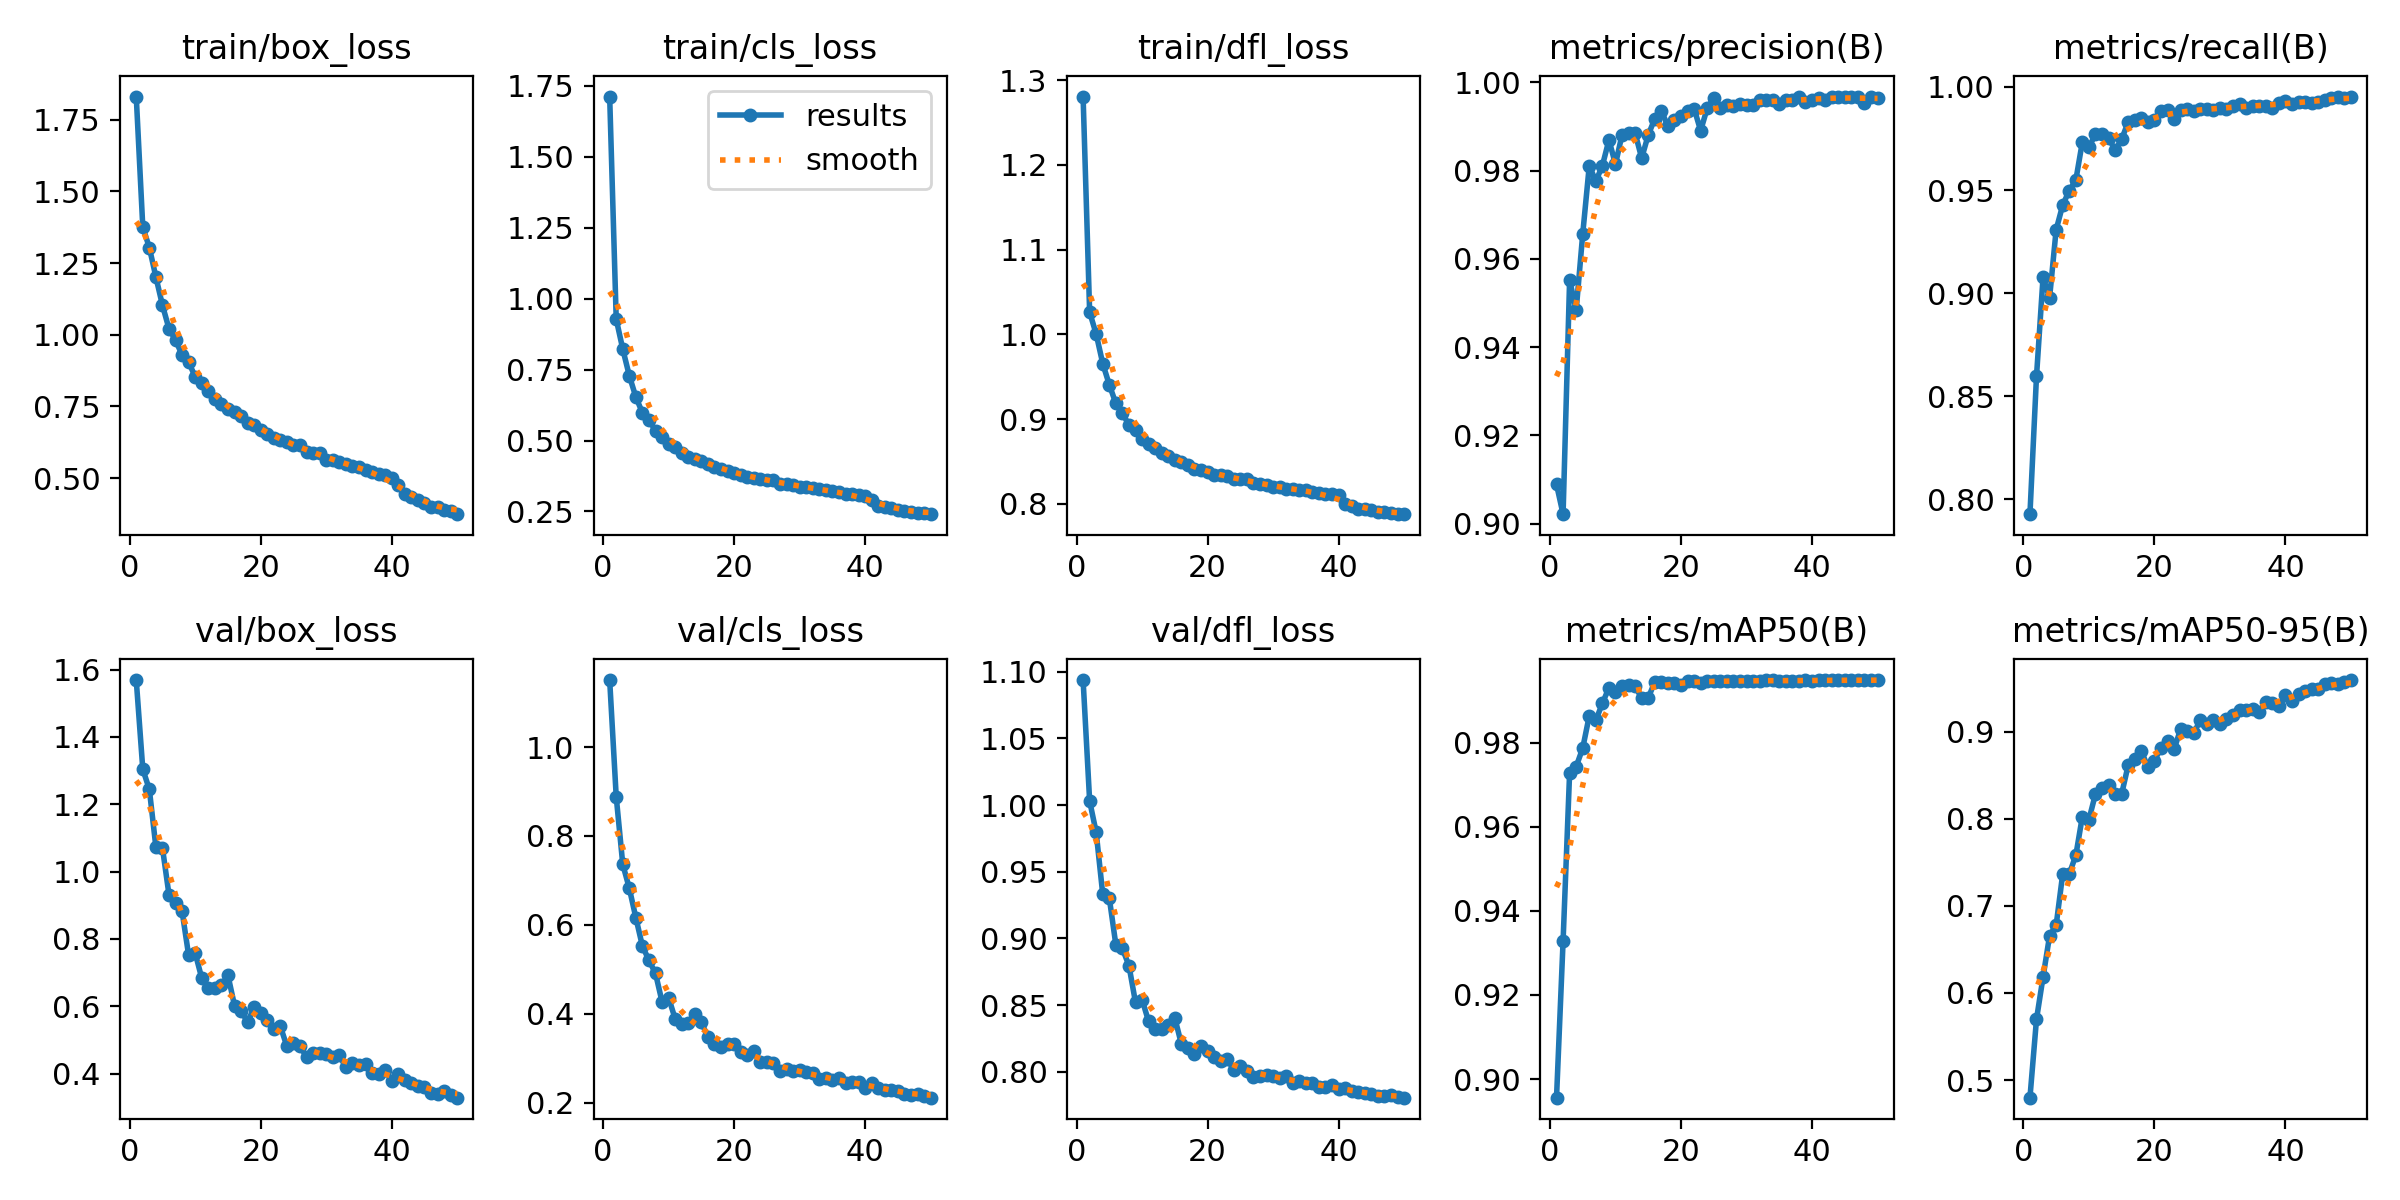

The file beside this chart, header and first rows:
epoch, time, train/box_loss, train/cls_loss, train/dfl_loss, metrics/precision(B), metrics/recall(B), metrics/mAP50(B), metrics/mAP50-95(B), val/box_loss, val/cls_loss, val/dfl_loss, lr/pg0, lr/pg1, lr/pg2
1, 44.21, 1.831, 1.713, 1.281, 0.9089, 0.7927, 0.8956, 0.4797, 1.569, 1.151, 1.094, 0.0005523, 0.0005523, 0.0005523
2, 89.21, 1.375, 0.9278, 1.026, 0.9021, 0.8596, 0.9327, 0.5697, 1.304, 0.8881, 1.003, 0.001086, 0.001086, 0.001086
3, 136.7, 1.304, 0.8223, 1, 0.9552, 0.9076, 0.9728, 0.6183, 1.244, 0.736, 0.9795, 0.001598, 0.001598, 0.001598
4, 195.9, 1.201, 0.7282, 0.9656, 0.9484, 0.8978, 0.9743, 0.6658, 1.073, 0.6821, 0.9331, 0.001568, 0.001568, 0.001568
5, 247.3, 1.103, 0.6532, 0.9406, 0.9656, 0.9307, 0.9787, 0.6778, 1.07, 0.6158, 0.9303, 0.001535, 0.001535, 0.001535
6, 307.4, 1.021, 0.5977, 0.9186, 0.9811, 0.9427, 0.9864, 0.7366, 0.9312, 0.5519, 0.8952, 0.001502, 0.001502, 0.001502
7, 358.8, 0.9812, 0.5716, 0.9071, 0.9776, 0.9497, 0.9853, 0.7368, 0.9071, 0.52, 0.8924, 0.001469, 0.001469, 0.001469
8, 409.6, 0.9286, 0.5351, 0.893, 0.9811, 0.9547, 0.9893, 0.758, 0.8817, 0.4905, 0.8795, 0.001436, 0.001436, 0.001436
9, 460.7, 0.9043, 0.5139, 0.8877, 0.9869, 0.9733, 0.993, 0.8027, 0.7512, 0.4265, 0.8519, 0.001403, 0.001403, 0.001403
10, 512.9, 0.8529, 0.4875, 0.876, 0.9815, 0.9707, 0.992, 0.7992, 0.7579, 0.4359, 0.8541, 0.00137, 0.00137, 0.00137
11, 563.5, 0.8319, 0.4775, 0.8711, 0.9881, 0.9771, 0.9934, 0.8286, 0.6835, 0.3881, 0.8377, 0.001337, 0.001337, 0.001337
12, 614.2, 0.8048, 0.457, 0.8655, 0.9886, 0.9772, 0.9937, 0.8353, 0.6533, 0.3774, 0.8323, 0.001304, 0.001304, 0.001304
13, 665, 0.775, 0.4435, 0.8603, 0.9885, 0.9753, 0.9933, 0.8387, 0.6538, 0.3784, 0.8323, 0.001271, 0.001271, 0.001271
14, 715.8, 0.7582, 0.4361, 0.8561, 0.9828, 0.9693, 0.9906, 0.8284, 0.663, 0.3988, 0.8349, 0.001238, 0.001238, 0.001238
15, 766.5, 0.7401, 0.4273, 0.8517, 0.9881, 0.9746, 0.9906, 0.8286, 0.6918, 0.3809, 0.8404, 0.001205, 0.001205, 0.001205
16, 817.2, 0.7292, 0.4177, 0.8494, 0.9918, 0.9831, 0.9944, 0.8619, 0.6023, 0.3468, 0.8208, 0.001172, 0.001172, 0.001172
17, 871, 0.716, 0.4069, 0.8464, 0.9935, 0.984, 0.9943, 0.8694, 0.5865, 0.3327, 0.818, 0.001139, 0.001139, 0.001139
18, 929.4, 0.6912, 0.3982, 0.8416, 0.9901, 0.985, 0.9942, 0.8784, 0.5532, 0.3243, 0.8135, 0.001106, 0.001106, 0.001106
19, 979.9, 0.6842, 0.3938, 0.84, 0.9914, 0.9829, 0.9942, 0.8592, 0.5975, 0.3321, 0.8194, 0.001073, 0.001073, 0.001073
20, 1031, 0.6687, 0.3866, 0.8375, 0.9924, 0.9841, 0.9938, 0.8667, 0.5795, 0.3312, 0.8151, 0.00104, 0.00104, 0.00104
21, 1082, 0.6529, 0.3775, 0.8343, 0.9936, 0.9886, 0.9946, 0.882, 0.558, 0.3127, 0.8109, 0.001007, 0.001007, 0.001007
22, 1134, 0.6409, 0.3716, 0.8337, 0.9941, 0.9887, 0.9947, 0.89, 0.5315, 0.3075, 0.8077, 0.0009739, 0.0009739, 0.0009739
23, 1185, 0.6323, 0.3689, 0.8326, 0.9891, 0.9847, 0.994, 0.8799, 0.5406, 0.3154, 0.8094, 0.0009409, 0.0009409, 0.0009409
24, 1236, 0.6248, 0.3659, 0.83, 0.9941, 0.989, 0.9946, 0.9032, 0.4809, 0.2921, 0.8013, 0.0009078, 0.0009078, 0.0009078
25, 1287, 0.6155, 0.3601, 0.829, 0.9965, 0.9891, 0.9947, 0.9006, 0.4906, 0.2919, 0.8043, 0.0008748, 0.0008748, 0.0008748
26, 1341, 0.6154, 0.3606, 0.8294, 0.9942, 0.9882, 0.9946, 0.8987, 0.4819, 0.2893, 0.8002, 0.0008418, 0.0008418, 0.0008418
27, 1392, 0.5918, 0.3475, 0.825, 0.9949, 0.9893, 0.9946, 0.9133, 0.4487, 0.2712, 0.7961, 0.0008088, 0.0008088, 0.0008088
28, 1446, 0.5885, 0.3468, 0.8238, 0.9947, 0.9894, 0.9946, 0.909, 0.4613, 0.2746, 0.7968, 0.0007758, 0.0007758, 0.0007758
29, 1505, 0.5871, 0.3444, 0.8228, 0.9951, 0.9888, 0.9945, 0.9139, 0.4607, 0.2718, 0.7978, 0.0007428, 0.0007428, 0.0007428
30, 1557, 0.5622, 0.3346, 0.8205, 0.9949, 0.9896, 0.9947, 0.9092, 0.4589, 0.2728, 0.797, 0.0007098, 0.0007098, 0.0007098
31, 1613, 0.5644, 0.3373, 0.8203, 0.9948, 0.9895, 0.9947, 0.9151, 0.4506, 0.2687, 0.795, 0.0006768, 0.0006768, 0.0006768
32, 1664, 0.5553, 0.3313, 0.8178, 0.9961, 0.9905, 0.9947, 0.919, 0.4551, 0.2657, 0.7966, 0.0006438, 0.0006438, 0.0006438
33, 1715, 0.5491, 0.3276, 0.8175, 0.996, 0.9917, 0.9948, 0.9257, 0.4184, 0.254, 0.7912, 0.0006108, 0.0006108, 0.0006108
34, 1789, 0.5436, 0.3245, 0.8163, 0.996, 0.9899, 0.9948, 0.9249, 0.4306, 0.2562, 0.7928, 0.0005778, 0.0005778, 0.0005778
35, 1840, 0.5373, 0.3217, 0.8165, 0.9952, 0.991, 0.9947, 0.9266, 0.4245, 0.2501, 0.7917, 0.0005448, 0.0005448, 0.0005448
36, 2073, 0.5295, 0.3185, 0.8139, 0.9959, 0.991, 0.9947, 0.923, 0.4276, 0.2549, 0.7913, 0.0005118, 0.0005118, 0.0005118
37, 2125, 0.5219, 0.3133, 0.8125, 0.996, 0.9909, 0.9947, 0.9347, 0.4026, 0.2442, 0.7883, 0.0004788, 0.0004788, 0.0004788
38, 2175, 0.513, 0.3109, 0.8118, 0.9966, 0.99, 0.9946, 0.9336, 0.3996, 0.2453, 0.7888, 0.0004458, 0.0004458, 0.0004458
39, 2226, 0.5101, 0.3081, 0.8116, 0.9955, 0.9921, 0.9948, 0.9292, 0.4108, 0.2456, 0.7897, 0.0004127, 0.0004127, 0.0004127
40, 2277, 0.5015, 0.3035, 0.8101, 0.9959, 0.9933, 0.9947, 0.9427, 0.379, 0.2332, 0.7868, 0.0003797, 0.0003797, 0.0003797
41, 2361, 0.4757, 0.289, 0.8005, 0.9965, 0.9919, 0.9948, 0.9356, 0.3985, 0.2438, 0.788, 0.0003467, 0.0003467, 0.0003467
42, 2408, 0.4443, 0.2704, 0.7972, 0.996, 0.9926, 0.9948, 0.9437, 0.3806, 0.233, 0.7856, 0.0003137, 0.0003137, 0.0003137
43, 2455, 0.4328, 0.2654, 0.7942, 0.9968, 0.9926, 0.9948, 0.9467, 0.3712, 0.2281, 0.7851, 0.0002807, 0.0002807, 0.0002807
44, 2503, 0.424, 0.262, 0.794, 0.9967, 0.9922, 0.9948, 0.9487, 0.3645, 0.229, 0.784, 0.0002477, 0.0002477, 0.0002477
45, 2550, 0.412, 0.2563, 0.7931, 0.9968, 0.9927, 0.9948, 0.9498, 0.3611, 0.2258, 0.7829, 0.0002147, 0.0002147, 0.0002147
46, 2598, 0.4001, 0.2511, 0.7909, 0.9967, 0.9936, 0.9948, 0.9546, 0.3438, 0.2196, 0.7815, 0.0001817, 0.0001817, 0.0001817
47, 2646, 0.3981, 0.2496, 0.7904, 0.9968, 0.9944, 0.9948, 0.9561, 0.3408, 0.217, 0.7814, 0.0001487, 0.0001487, 0.0001487
48, 2694, 0.3887, 0.2461, 0.7891, 0.9953, 0.9953, 0.9948, 0.9549, 0.3476, 0.2186, 0.7822, 0.0001157, 0.0001157, 0.0001157
49, 2742, 0.3833, 0.2433, 0.7879, 0.9966, 0.9945, 0.9949, 0.9577, 0.3377, 0.2157, 0.7812, 8.26832e-05, 8.26832e-05, 8.26832e-05
50, 2789, 0.3739, 0.2405, 0.7882, 0.9964, 0.9949, 0.9948, 0.9596, 0.3286, 0.2109, 0.7805, 4.96766e-05, 4.96766e-05, 4.96766e-05
